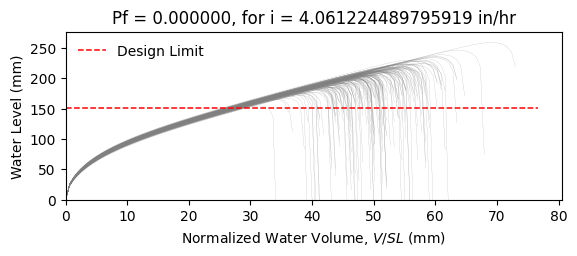

Data behind this chart, as committed beside it:
W10X15, L = 360.0 in, slope = 0.020833333333333332 in/in, dead load = 6.944444444444444e-05 kip/in…
zwlim AISC Appendix 2, zwlim DAMP, zwlim Proposed for ASCE 7, zwlim Neglect Ponding, dhnom Denver, dhnom New York, dhnom New Orleans, dh Denver, dh New York, dh New Orleans, dmax
6.464, 5.286, 5.892, 8.509, 0.6509, 0.6509, 0.6509, 1.288, 1.288, 1.288, 8.242, Safe, 
6.464, 5.286, 5.892, 8.509, 0.6509, 0.6509, 0.6509, 1.288, 1.288, 1.288, 7.524, Safe, 
6.464, 5.286, 5.892, 8.509, 0.6509, 0.6509, 0.6509, 1.288, 1.288, 1.288, 7.488, Safe, 
6.464, 5.286, 5.892, 8.509, 0.6509, 0.6509, 0.6509, 1.288, 1.288, 1.288, 8.603, Safe, 
6.464, 5.286, 5.892, 8.509, 0.6509, 0.6509, 0.6509, 1.288, 1.288, 1.288, 6.947, Safe, 
6.464, 5.286, 5.892, 8.509, 0.6509, 0.6509, 0.6509, 1.288, 1.288, 1.288, 10.19, Safe, 
6.464, 5.286, 5.892, 8.509, 0.6509, 0.6509, 0.6509, 1.288, 1.288, 1.288, 7.868, Safe, 
6.464, 5.286, 5.892, 8.509, 0.6509, 0.6509, 0.6509, 1.288, 1.288, 1.288, 7.236, Safe, 
6.464, 5.286, 5.892, 8.509, 0.6509, 0.6509, 0.6509, 1.288, 1.288, 1.288, 8.252, Safe, 
6.464, 5.286, 5.892, 8.509, 0.6509, 0.6509, 0.6509, 1.288, 1.288, 1.288, 7.77, Safe, 
6.464, 5.286, 5.892, 8.509, 0.6509, 0.6509, 0.6509, 1.288, 1.288, 1.288, 6.749, Safe, 
6.464, 5.286, 5.892, 8.509, 0.6509, 0.6509, 0.6509, 1.288, 1.288, 1.288, 6.719, Safe, 
6.464, 5.286, 5.892, 8.509, 0.6509, 0.6509, 0.6509, 1.288, 1.288, 1.288, 8.556, Safe, 
6.464, 5.286, 5.892, 8.509, 0.6509, 0.6509, 0.6509, 1.288, 1.288, 1.288, 7.399, Safe, 
6.464, 5.286, 5.892, 8.509, 0.6509, 0.6509, 0.6509, 1.288, 1.288, 1.288, 8.378, Safe, 
6.464, 5.286, 5.892, 8.509, 0.6509, 0.6509, 0.6509, 1.288, 1.288, 1.288, 7.776, Safe, 
6.464, 5.286, 5.892, 8.509, 0.6509, 0.6509, 0.6509, 1.288, 1.288, 1.288, 7.987, Safe, 
6.464, 5.286, 5.892, 8.509, 0.6509, 0.6509, 0.6509, 1.288, 1.288, 1.288, 8.795, Safe, 
6.464, 5.286, 5.892, 8.509, 0.6509, 0.6509, 0.6509, 1.288, 1.288, 1.288, 7.327, Safe, 
6.464, 5.286, 5.892, 8.509, 0.6509, 0.6509, 0.6509, 1.288, 1.288, 1.288, 7.754, Safe, 
6.464, 5.286, 5.892, 8.509, 0.6509, 0.6509, 0.6509, 1.288, 1.288, 1.288, 7.153, Safe, 
6.464, 5.286, 5.892, 8.509, 0.6509, 0.6509, 0.6509, 1.288, 1.288, 1.288, 8.39, Safe, 
6.464, 5.286, 5.892, 8.509, 0.6509, 0.6509, 0.6509, 1.288, 1.288, 1.288, 8.26, Safe, 
6.464, 5.286, 5.892, 8.509, 0.6509, 0.6509, 0.6509, 1.288, 1.288, 1.288, 7.843, Safe, 
6.464, 5.286, 5.892, 8.509, 0.6509, 0.6509, 0.6509, 1.288, 1.288, 1.288, 7.743, Safe, 
6.464, 5.286, 5.892, 8.509, 0.6509, 0.6509, 0.6509, 1.288, 1.288, 1.288, 6.835, Safe, 
6.464, 5.286, 5.892, 8.509, 0.6509, 0.6509, 0.6509, 1.288, 1.288, 1.288, 8.35, Safe, 
6.464, 5.286, 5.892, 8.509, 0.6509, 0.6509, 0.6509, 1.288, 1.288, 1.288, 7.788, Safe, 
6.464, 5.286, 5.892, 8.509, 0.6509, 0.6509, 0.6509, 1.288, 1.288, 1.288, 7.349, Safe, 
6.464, 5.286, 5.892, 8.509, 0.6509, 0.6509, 0.6509, 1.288, 1.288, 1.288, 8.737, Safe, 
6.464, 5.286, 5.892, 8.509, 0.6509, 0.6509, 0.6509, 1.288, 1.288, 1.288, 8.304, Safe, 
6.464, 5.286, 5.892, 8.509, 0.6509, 0.6509, 0.6509, 1.288, 1.288, 1.288, 8.134, Safe, 
6.464, 5.286, 5.892, 8.509, 0.6509, 0.6509, 0.6509, 1.288, 1.288, 1.288, 7.523, Safe, 
6.464, 5.286, 5.892, 8.509, 0.6509, 0.6509, 0.6509, 1.288, 1.288, 1.288, 8.748, Safe, 
6.464, 5.286, 5.892, 8.509, 0.6509, 0.6509, 0.6509, 1.288, 1.288, 1.288, 8.314, Safe, 
6.464, 5.286, 5.892, 8.509, 0.6509, 0.6509, 0.6509, 1.288, 1.288, 1.288, 7.319, Safe, 
6.464, 5.286, 5.892, 8.509, 0.6509, 0.6509, 0.6509, 1.288, 1.288, 1.288, 7.963, Safe, 
6.464, 5.286, 5.892, 8.509, 0.6509, 0.6509, 0.6509, 1.288, 1.288, 1.288, 8.286, Safe, 
6.464, 5.286, 5.892, 8.509, 0.6509, 0.6509, 0.6509, 1.288, 1.288, 1.288, 8.639, Safe, 
6.464, 5.286, 5.892, 8.509, 0.6509, 0.6509, 0.6509, 1.288, 1.288, 1.288, 6.834, Safe, 
6.464, 5.286, 5.892, 8.509, 0.6509, 0.6509, 0.6509, 1.288, 1.288, 1.288, 9.037, Safe, 
6.464, 5.286, 5.892, 8.509, 0.6509, 0.6509, 0.6509, 1.288, 1.288, 1.288, 7.666, Safe, 
6.464, 5.286, 5.892, 8.509, 0.6509, 0.6509, 0.6509, 1.288, 1.288, 1.288, 7.74, Safe, 
6.464, 5.286, 5.892, 8.509, 0.6509, 0.6509, 0.6509, 1.288, 1.288, 1.288, 7.879, Safe, 
6.464, 5.286, 5.892, 8.509, 0.6509, 0.6509, 0.6509, 1.288, 1.288, 1.288, 8.504, Safe, 
6.464, 5.286, 5.892, 8.509, 0.6509, 0.6509, 0.6509, 1.288, 1.288, 1.288, 7.074, Safe, 
6.464, 5.286, 5.892, 8.509, 0.6509, 0.6509, 0.6509, 1.288, 1.288, 1.288, 7.957, Safe, 
6.464, 5.286, 5.892, 8.509, 0.6509, 0.6509, 0.6509, 1.288, 1.288, 1.288, 7.311, Safe, 
6.464, 5.286, 5.892, 8.509, 0.6509, 0.6509, 0.6509, 1.288, 1.288, 1.288, 7.966, Safe, 
6.464, 5.286, 5.892, 8.509, 0.6509, 0.6509, 0.6509, 1.288, 1.288, 1.288, 7.257, Safe, 
6.464, 5.286, 5.892, 8.509, 0.6509, 0.6509, 0.6509, 1.288, 1.288, 1.288, 8.306, Safe, 
6.464, 5.286, 5.892, 8.509, 0.6509, 0.6509, 0.6509, 1.288, 1.288, 1.288, 6.521, Safe, 
6.464, 5.286, 5.892, 8.509, 0.6509, 0.6509, 0.6509, 1.288, 1.288, 1.288, 8.035, Safe, 
6.464, 5.286, 5.892, 8.509, 0.6509, 0.6509, 0.6509, 1.288, 1.288, 1.288, 7.492, Safe, 
6.464, 5.286, 5.892, 8.509, 0.6509, 0.6509, 0.6509, 1.288, 1.288, 1.288, 8.965, Safe, 
6.464, 5.286, 5.892, 8.509, 0.6509, 0.6509, 0.6509, 1.288, 1.288, 1.288, 7.181, Safe, 
6.464, 5.286, 5.892, 8.509, 0.6509, 0.6509, 0.6509, 1.288, 1.288, 1.288, 7.765, Safe, 
6.464, 5.286, 5.892, 8.509, 0.6509, 0.6509, 0.6509, 1.288, 1.288, 1.288, 7.263, Safe, 
6.464, 5.286, 5.892, 8.509, 0.6509, 0.6509, 0.6509, 1.288, 1.288, 1.288, 6.979, Safe, 
... 142 more rows
